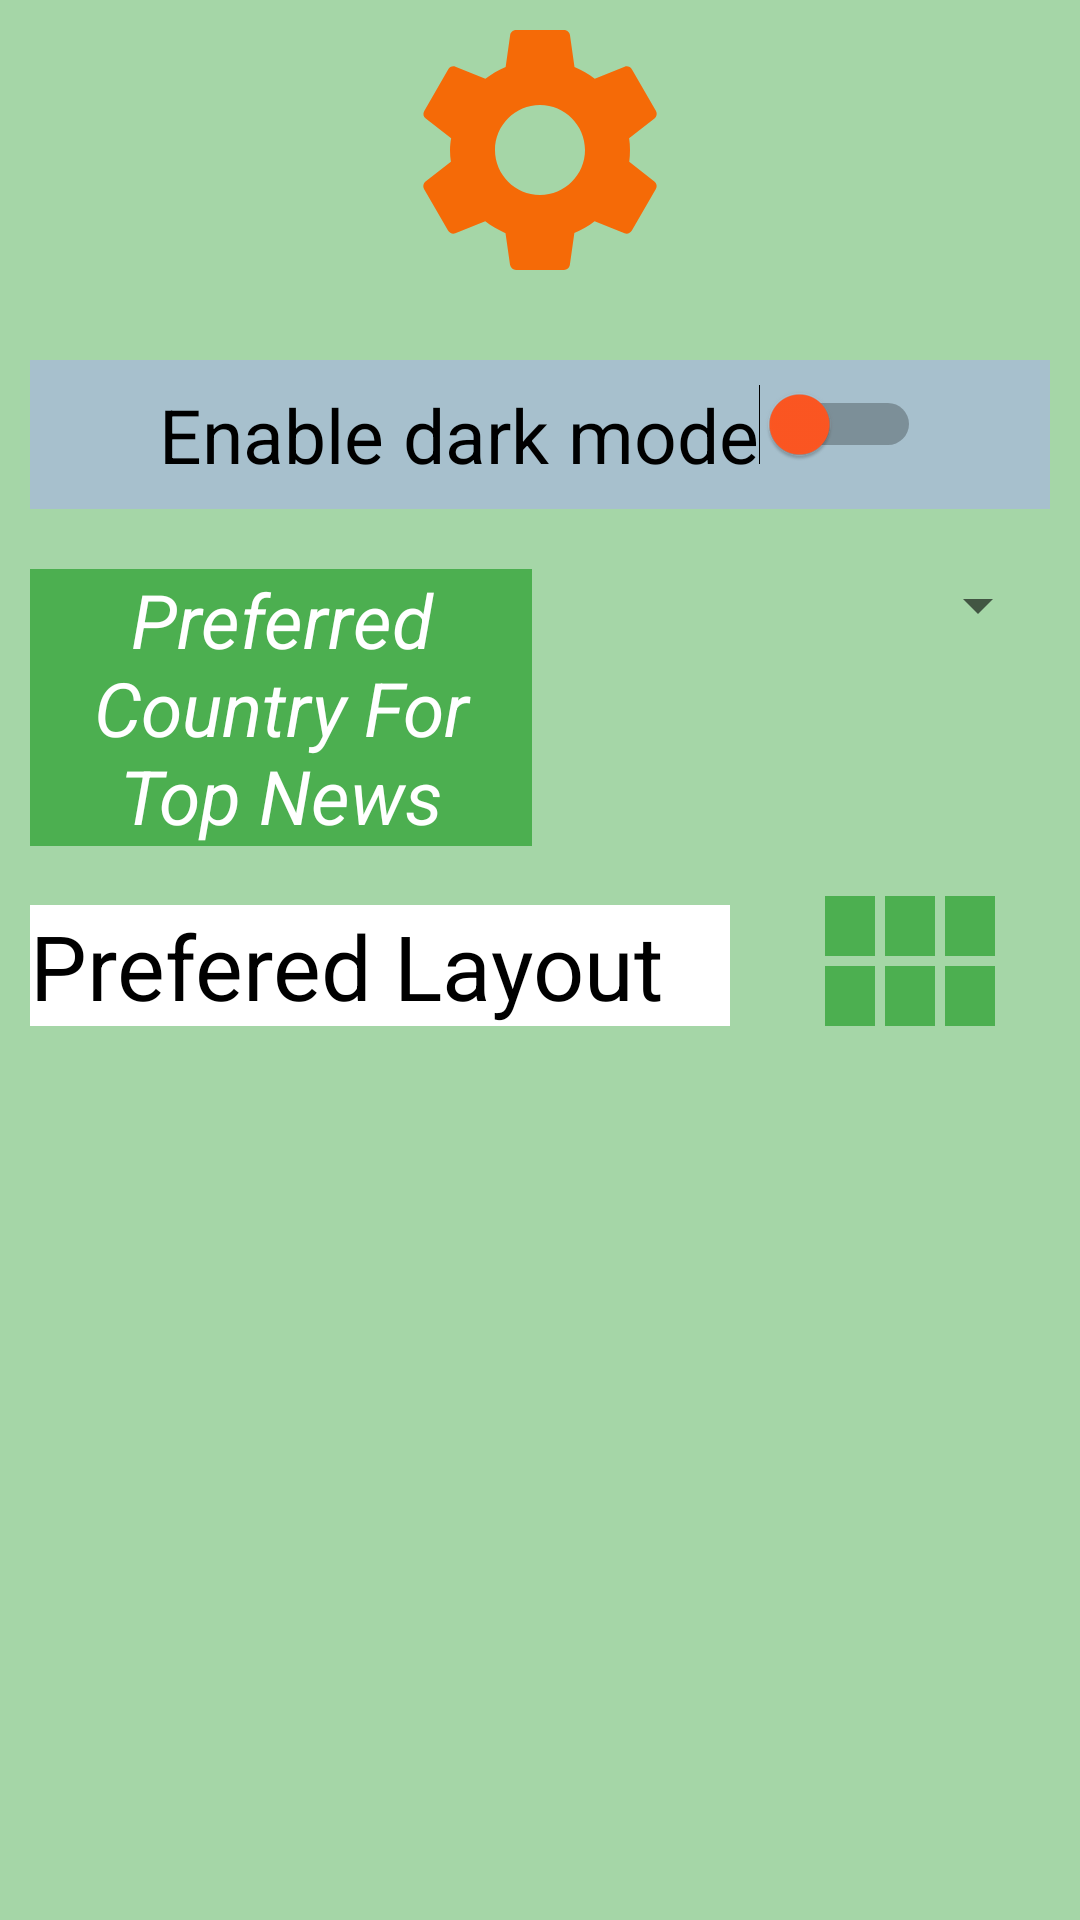

Android layout source for this screen:
<!-- AndroidManifest.xml: application theme Theme.NEWS -->
<!-- res/layout/fragment_settings.xml -->
<?xml version="1.0" encoding="utf-8"?>
<layout xmlns:android="http://schemas.android.com/apk/res/android"
    xmlns:tools="http://schemas.android.com/tools">

    <data>

    </data>

    <LinearLayout
        android:id="@+id/settingsFragmentLL"
        android:layout_width="match_parent"
        android:layout_height="match_parent"
        android:background="#A5D6A7"
        android:orientation="vertical"
        tools:context=".ui.SettingsFragment">

        <ImageView
            android:layout_width="100dp"
            android:layout_height="100dp"
            android:layout_gravity="center_horizontal"
            android:layout_marginBottom="20dp"
            android:gravity="center"
            android:src="@drawable/settings"
            android:textColor="@color/black"
            android:textSize="50sp" />
        <RelativeLayout
            android:layout_marginStart="@dimen/dp_10"
            android:layout_marginEnd="@dimen/dp_10"
            android:layout_width="match_parent"
            android:layout_height="wrap_content"
            android:background="@color/color_tab_text"
            android:layout_marginBottom="20dp"
            android:orientation="horizontal">
            <Switch
                android:id="@+id/themeSwitch"
                android:gravity="center_horizontal"
                android:layout_width="wrap_content"
                android:layout_height="wrap_content"
                android:layout_centerInParent="true"
                android:text="@string/enable_dark_mode"
                android:thumbTint="@color/swipe_color_4"
                android:padding="8dp"
                android:textSize="25sp"
                tools:ignore="UseSwitchCompatOrMaterialXml" />
        </RelativeLayout>
        <LinearLayout
            android:layout_marginStart="10dp"
            android:layout_width="match_parent"
            android:layout_marginEnd="@dimen/dp_10"
            android:layout_height="wrap_content"
            android:orientation="horizontal">

            <TextView
                android:background="@color/color_section"
                android:layout_width="0dp"
                android:layout_height="wrap_content"
                android:layout_weight="2"
                android:gravity="center_horizontal"
                android:text="@string/select_country"
                android:textColor="@color/white"
                android:textSize="25sp"
                android:layout_marginEnd="@dimen/dp_5"
                android:textStyle="italic" />

            <Spinner
                android:id="@+id/countrySpinner"
                android:layout_width="0dp"
                android:layout_weight="2"
                android:layout_height="wrap_content"
                android:layout_gravity="center_horizontal"
                android:layout_marginTop="20dp"
                android:gravity="center"
                android:textSize="30sp" />
        </LinearLayout>
        <LinearLayout
            android:weightSum="3"
            android:layout_width="match_parent"
            android:layout_height="wrap_content"
            android:orientation="horizontal">
            <TextView
                android:background="@color/white"
                android:layout_width="0dp"
                android:layout_height="wrap_content"
                android:layout_weight="2"
                android:layout_gravity="center"
                android:textSize="30sp"
                android:layout_marginStart="10dp"
                android:textColor="@color/black"
                android:text="@string/prefered_layout"/>
            <ImageView
                android:id="@+id/preferedLayout"
                android:layout_weight="1"
                android:layout_width="0dp"
                android:src="@drawable/ic_grid_layout"
                android:layout_height="80dp"/>
        </LinearLayout>
    </LinearLayout>
</layout>
<!-- resources referenced by this layout -->
<resources>
  <color name="black">#FF000000</color>
  <color name="color_section">#4CAF50</color>
  <color name="color_tab_text">#a7c0cd</color>
  <color name="swipe_color_4">#FF5722</color>
  <color name="white">#ffffff</color>
  <dimen name="dp_10">10dp</dimen>
  <dimen name="dp_5">5dp</dimen>
  <!-- drawable ic_grid_layout (drawable-xxhdpi) -->
  <?xml version="1.0" encoding="utf-8"?>
  <vector xmlns:android="http://schemas.android.com/apk/res/android"
      android:width="28dp"
      android:height="28dp"
      android:tint="@color/swipe_color_1"
      android:viewportWidth="24"
      android:viewportHeight="24">
    <path
        android:fillColor="@android:color/white"
        android:pathData="M4,11h5L9,5L4,5v6zM4,18h5v-6L4,12v6zM10,18h5v-6h-5v6zM16,18h5v-6h-5v6zM10,11h5L15,5h-5v6zM16,5v6h5L21,5h-5z"/>
  </vector>
  <!-- drawable settings (drawable) -->
  <vector android:height="24dp" android:tint="#F56A07"
      android:viewportHeight="24" android:viewportWidth="24"
      android:width="24dp" xmlns:android="http://schemas.android.com/apk/res/android">
      <path android:fillColor="@android:color/white" android:pathData="M19.14,12.94c0.04,-0.3 0.06,-0.61 0.06,-0.94c0,-0.32 -0.02,-0.64 -0.07,-0.94l2.03,-1.58c0.18,-0.14 0.23,-0.41 0.12,-0.61l-1.92,-3.32c-0.12,-0.22 -0.37,-0.29 -0.59,-0.22l-2.39,0.96c-0.5,-0.38 -1.03,-0.7 -1.62,-0.94L14.4,2.81c-0.04,-0.24 -0.24,-0.41 -0.48,-0.41h-3.84c-0.24,0 -0.43,0.17 -0.47,0.41L9.25,5.35C8.66,5.59 8.12,5.92 7.63,6.29L5.24,5.33c-0.22,-0.08 -0.47,0 -0.59,0.22L2.74,8.87C2.62,9.08 2.66,9.34 2.86,9.48l2.03,1.58C4.84,11.36 4.8,11.69 4.8,12s0.02,0.64 0.07,0.94l-2.03,1.58c-0.18,0.14 -0.23,0.41 -0.12,0.61l1.92,3.32c0.12,0.22 0.37,0.29 0.59,0.22l2.39,-0.96c0.5,0.38 1.03,0.7 1.62,0.94l0.36,2.54c0.05,0.24 0.24,0.41 0.48,0.41h3.84c0.24,0 0.44,-0.17 0.47,-0.41l0.36,-2.54c0.59,-0.24 1.13,-0.56 1.62,-0.94l2.39,0.96c0.22,0.08 0.47,0 0.59,-0.22l1.92,-3.32c0.12,-0.22 0.07,-0.47 -0.12,-0.61L19.14,12.94zM12,15.6c-1.98,0 -3.6,-1.62 -3.6,-3.6s1.62,-3.6 3.6,-3.6s3.6,1.62 3.6,3.6S13.98,15.6 12,15.6z"/>
  </vector>
  <string name="enable_dark_mode">Enable dark mode</string>
  <string name="prefered_layout">Prefered Layout</string>+
  <string name="select_country">Preferred Country For Top News</string>
  <style name="Theme.NEWS" parent="Theme.MaterialComponents.DayNight.DarkActionBar">
          
          <item name="colorPrimary">@color/purple_500</item>
          <item name="colorPrimaryVariant">@color/purple_700</item>
          <item name="colorOnPrimary">@color/white</item>
          
          <item name="colorSecondary">@color/teal_200</item>
          <item name="colorSecondaryVariant">@color/teal_700</item>
          <item name="colorOnSecondary">@color/color_date_text</item>
          
          <item name="android:statusBarColor">?attr/colorPrimaryVariant</item>
          
      </style>
  <color name="swipe_color_1">#4CAF50</color>
  <color name="purple_500">#4CAF50</color>
  <color name="purple_700">#4CAF50</color>
  <color name="teal_200">#FF03DAC5</color>
  <color name="teal_700">#FF018786</color>
  <color name="color_date_text">#a4a4a4</color>
</resources>
